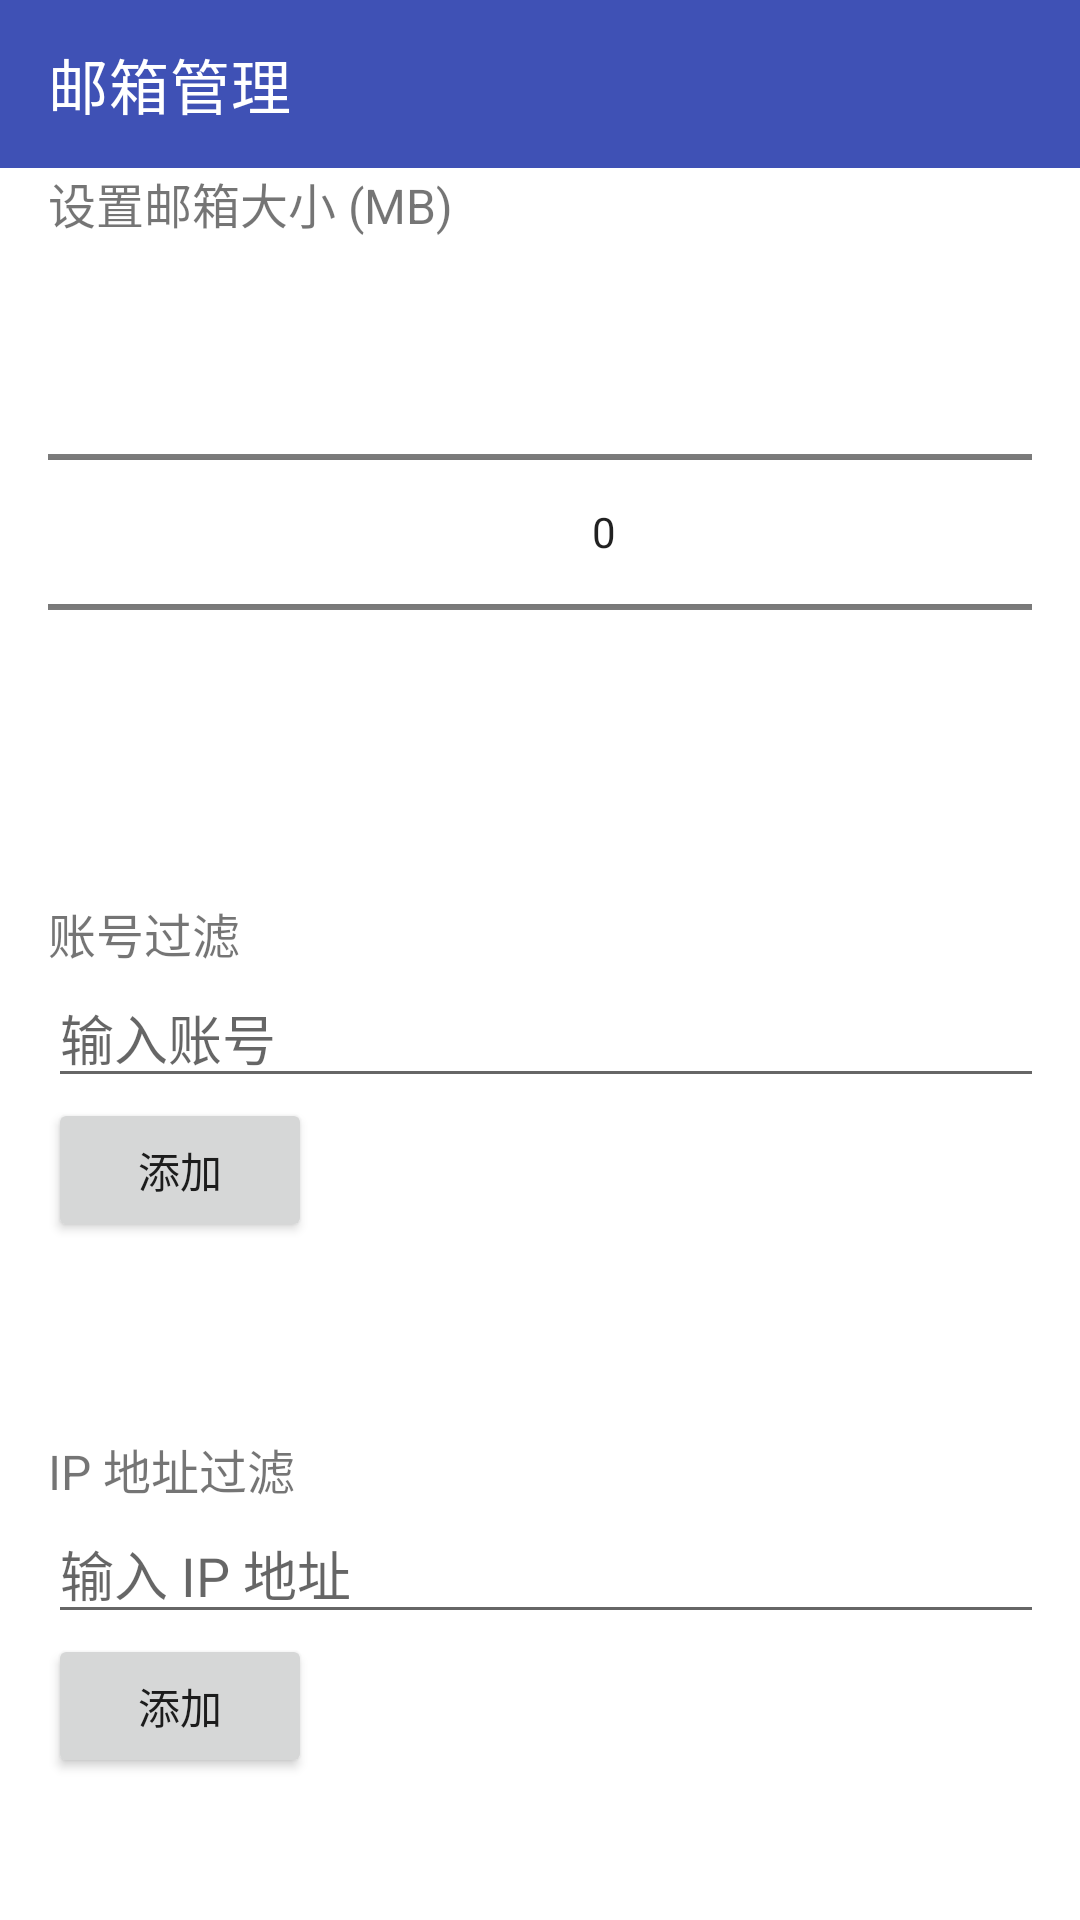

The Android layout XML behind this screen, and the referenced resources:
<!-- AndroidManifest.xml: application theme AppTheme -->
<!-- res/layout/activity_mailbox_management.xml -->
<?xml version="1.0" encoding="utf-8"?>
<androidx.constraintlayout.widget.ConstraintLayout xmlns:android="http://schemas.android.com/apk/res/android"
    xmlns:app="http://schemas.android.com/apk/res-auto"
    android:layout_width="match_parent"
    android:layout_height="match_parent"
    android:orientation="vertical">

                    
    <com.google.android.material.appbar.MaterialToolbar
        android:id="@+id/toolbar"
        android:layout_width="match_parent"
        android:layout_height="wrap_content"
        android:background="@color/md_theme_primary"
        android:theme="@style/ThemeOverlay.MaterialComponents.ActionBar.Primary"
        app:navigationIcon="@drawable/ic_arrow_back"
        app:title="邮箱管理"
        app:layout_constraintTop_toTopOf="parent"/>

    <LinearLayout
        android:layout_width="match_parent"
        android:layout_height="wrap_content"
        android:padding="16dp"
        android:orientation="vertical"
        android:layout_marginTop="40dp"
        app:layout_constraintTop_toTopOf="parent">


        
    <TextView
        android:id="@+id/labelMailboxSize"
        android:layout_width="wrap_content"
        android:layout_height="wrap_content"
        android:text="设置邮箱大小 (MB)"
        android:textSize="16sp"
        app:layout_constraintTop_toTopOf="parent"
        app:layout_constraintStart_toStartOf="parent" />


        <NumberPicker
            android:id="@+id/mailboxSizePicker"
            android:layout_width="371dp"
            android:layout_height="wrap_content"
            android:layout_marginTop="8dp"
            android:layout_marginBottom="8dp"
            android:descendantFocusability="blocksDescendants"
            app:layout_constraintStart_toStartOf="parent"
            app:layout_constraintTop_toBottomOf="@id/labelMailboxSize" />

    
    <TextView
        android:id="@+id/labelAccountFilter"
        android:layout_width="wrap_content"
        android:layout_height="wrap_content"
        android:text="账号过滤"
        android:textSize="16sp"
        app:layout_constraintTop_toBottomOf="@id/mailboxSizePicker"
        app:layout_constraintStart_toStartOf="parent"
        android:layout_marginTop="24dp" />

        <EditText
            android:id="@+id/accountInput"
            android:layout_width="371dp"
            android:layout_height="wrap_content"
            android:hint="输入账号"
            app:layout_constraintEnd_toStartOf="@id/addAccountButton"
            app:layout_constraintHorizontal_chainStyle="packed"
            app:layout_constraintStart_toStartOf="parent"
            app:layout_constraintTop_toBottomOf="@id/labelAccountFilter" />

    <Button
        android:id="@+id/addAccountButton"
        android:layout_width="wrap_content"
        android:layout_height="wrap_content"
        android:text="添加"
        app:layout_constraintTop_toBottomOf="@id/labelAccountFilter"
        app:layout_constraintEnd_toEndOf="parent" />

        <com.google.android.material.chip.ChipGroup
            android:id="@+id/accountChipGroup"
            android:layout_width="371dp"
            android:layout_height="32dp"
            android:layout_marginTop="8dp"
            app:layout_constraintEnd_toEndOf="parent"
            app:layout_constraintHorizontal_chainStyle="packed"
            app:layout_constraintStart_toStartOf="parent"
            app:layout_constraintTop_toBottomOf="@id/accountInput" />

    
    <TextView
        android:id="@+id/labelIpFilter"
        android:layout_width="wrap_content"
        android:layout_height="wrap_content"
        android:text="IP 地址过滤"
        android:textSize="16sp"
        app:layout_constraintTop_toBottomOf="@id/accountChipGroup"
        app:layout_constraintStart_toStartOf="parent"
        android:layout_marginTop="24dp" />

        <EditText
            android:id="@+id/ipInput"
            android:layout_width="371dp"
            android:layout_height="wrap_content"
            android:hint="输入 IP 地址"
            app:layout_constraintEnd_toStartOf="@id/addIpButton"
            app:layout_constraintHorizontal_chainStyle="packed"
            app:layout_constraintStart_toStartOf="parent"
            app:layout_constraintTop_toBottomOf="@id/labelIpFilter" />

    <Button
        android:id="@+id/addIpButton"
        android:layout_width="wrap_content"
        android:layout_height="wrap_content"
        android:text="添加"
        app:layout_constraintTop_toBottomOf="@id/labelIpFilter"
        app:layout_constraintEnd_toEndOf="parent" />

        <com.google.android.material.chip.ChipGroup
            android:id="@+id/ipChipGroup"
            android:layout_width="364dp"
            android:layout_height="36dp"
            android:layout_marginTop="8dp"
            app:layout_constraintEnd_toEndOf="parent"
            app:layout_constraintHorizontal_chainStyle="packed"
            app:layout_constraintStart_toStartOf="parent"
            app:layout_constraintTop_toBottomOf="@id/ipInput" />


    </LinearLayout>
</androidx.constraintlayout.widget.ConstraintLayout>
<!-- resources referenced by this layout -->
<resources>
  <color name="md_theme_primary">#3F51B5</color>
  <style name="AppTheme" parent="Theme.MaterialComponents.DayNight">
          
      </style>
</resources>
